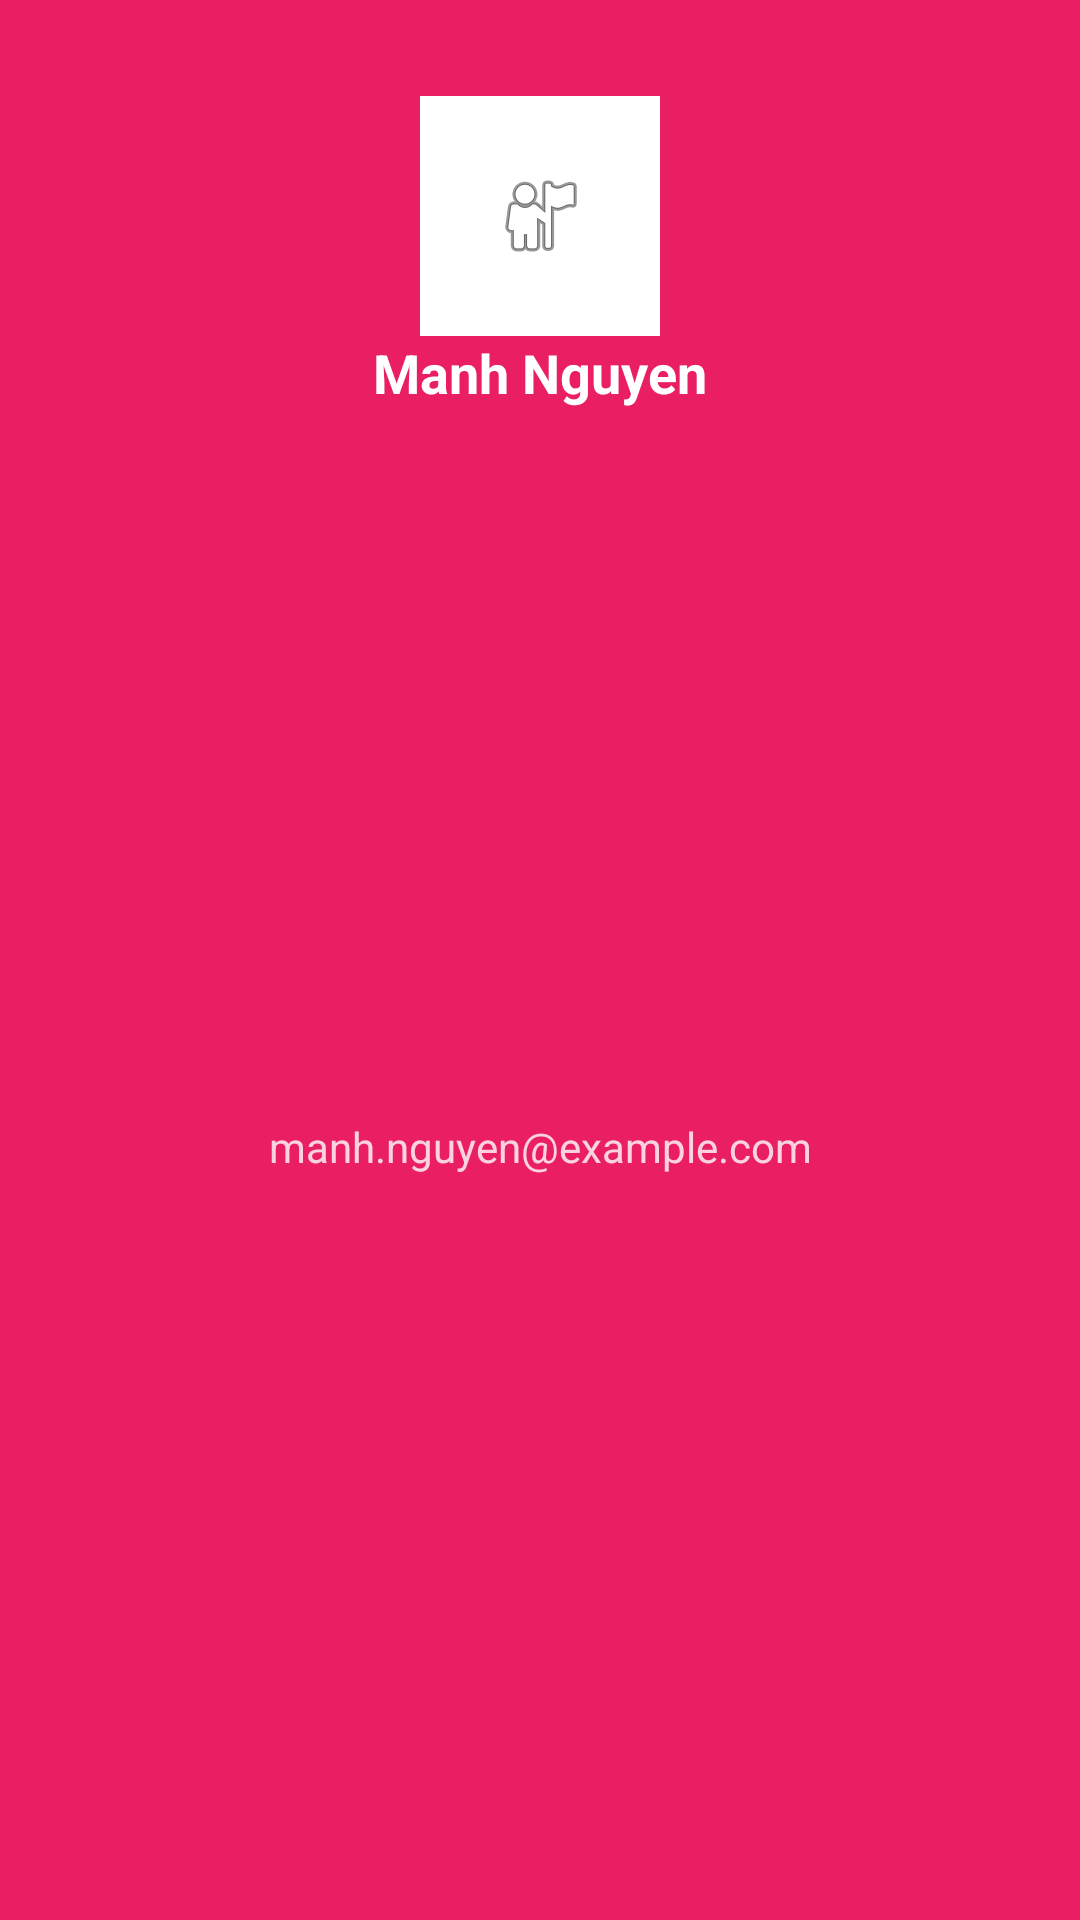

The Android layout XML behind this screen, and the referenced resources:
<!-- AndroidManifest.xml: application theme Theme.Road_Map_Android -->
<!-- res/layout/nav_header.xml -->
<?xml version="1.0" encoding="utf-8"?>
<androidx.constraintlayout.widget.ConstraintLayout xmlns:android="http://schemas.android.com/apk/res/android"
    xmlns:app="http://schemas.android.com/apk/res-auto"
    android:layout_width="match_parent"
    android:layout_height="wrap_content"
    android:background="#E91E63"
    android:minHeight="200dp"
    android:padding="16dp">

    <ImageView
        android:id="@+id/ivAvatar"
        android:layout_width="80dp"
        android:layout_height="80dp"
        android:layout_marginTop="16dp"
        android:layout_marginBottom="12dp"
        android:background="@android:color/white"
        android:clipToOutline="true"
        android:contentDescription="@string/app_name"
        android:outlineProvider="background"
        android:padding="16dp"
        android:scaleType="centerInside"
        android:src="@android:drawable/ic_menu_myplaces"
        app:layout_constraintBottom_toTopOf="@id/tvUserName"
        app:layout_constraintEnd_toEndOf="parent"
        app:layout_constraintStart_toStartOf="parent"
        app:layout_constraintTop_toTopOf="parent" />

    <TextView
        android:id="@+id/tvUserName"
        android:layout_width="wrap_content"
        android:layout_height="wrap_content"
        android:text="Manh Nguyen"
        android:textColor="@android:color/white"
        android:textSize="18sp"
        android:textStyle="bold"
        app:layout_constraintEnd_toEndOf="parent"
        app:layout_constraintStart_toStartOf="parent"
        app:layout_constraintTop_toBottomOf="@id/ivAvatar" />

    <TextView
        android:id="@+id/tvUserEmail"
        android:layout_width="wrap_content"
        android:layout_height="wrap_content"
        android:layout_marginTop="4dp"
        android:alpha="0.8"
        android:text="manh.nguyen@example.com"
        android:textColor="@android:color/white"
        android:textSize="14sp"
        app:layout_constraintBottom_toBottomOf="parent"
        app:layout_constraintEnd_toEndOf="parent"
        app:layout_constraintStart_toStartOf="parent"
        app:layout_constraintTop_toBottomOf="@id/tvUserName" />

</androidx.constraintlayout.widget.ConstraintLayout>
<!-- resources referenced by this layout -->
<resources>
  <string name="app_name">Road_Map_Android</string>
  <style name="Theme.Road_Map_Android" parent="Base.Theme.Road_Map_Android" />
  <style name="Base.Theme.Road_Map_Android" parent="Theme.Material3.DayNight.NoActionBar">
          
          
      </style>
</resources>
